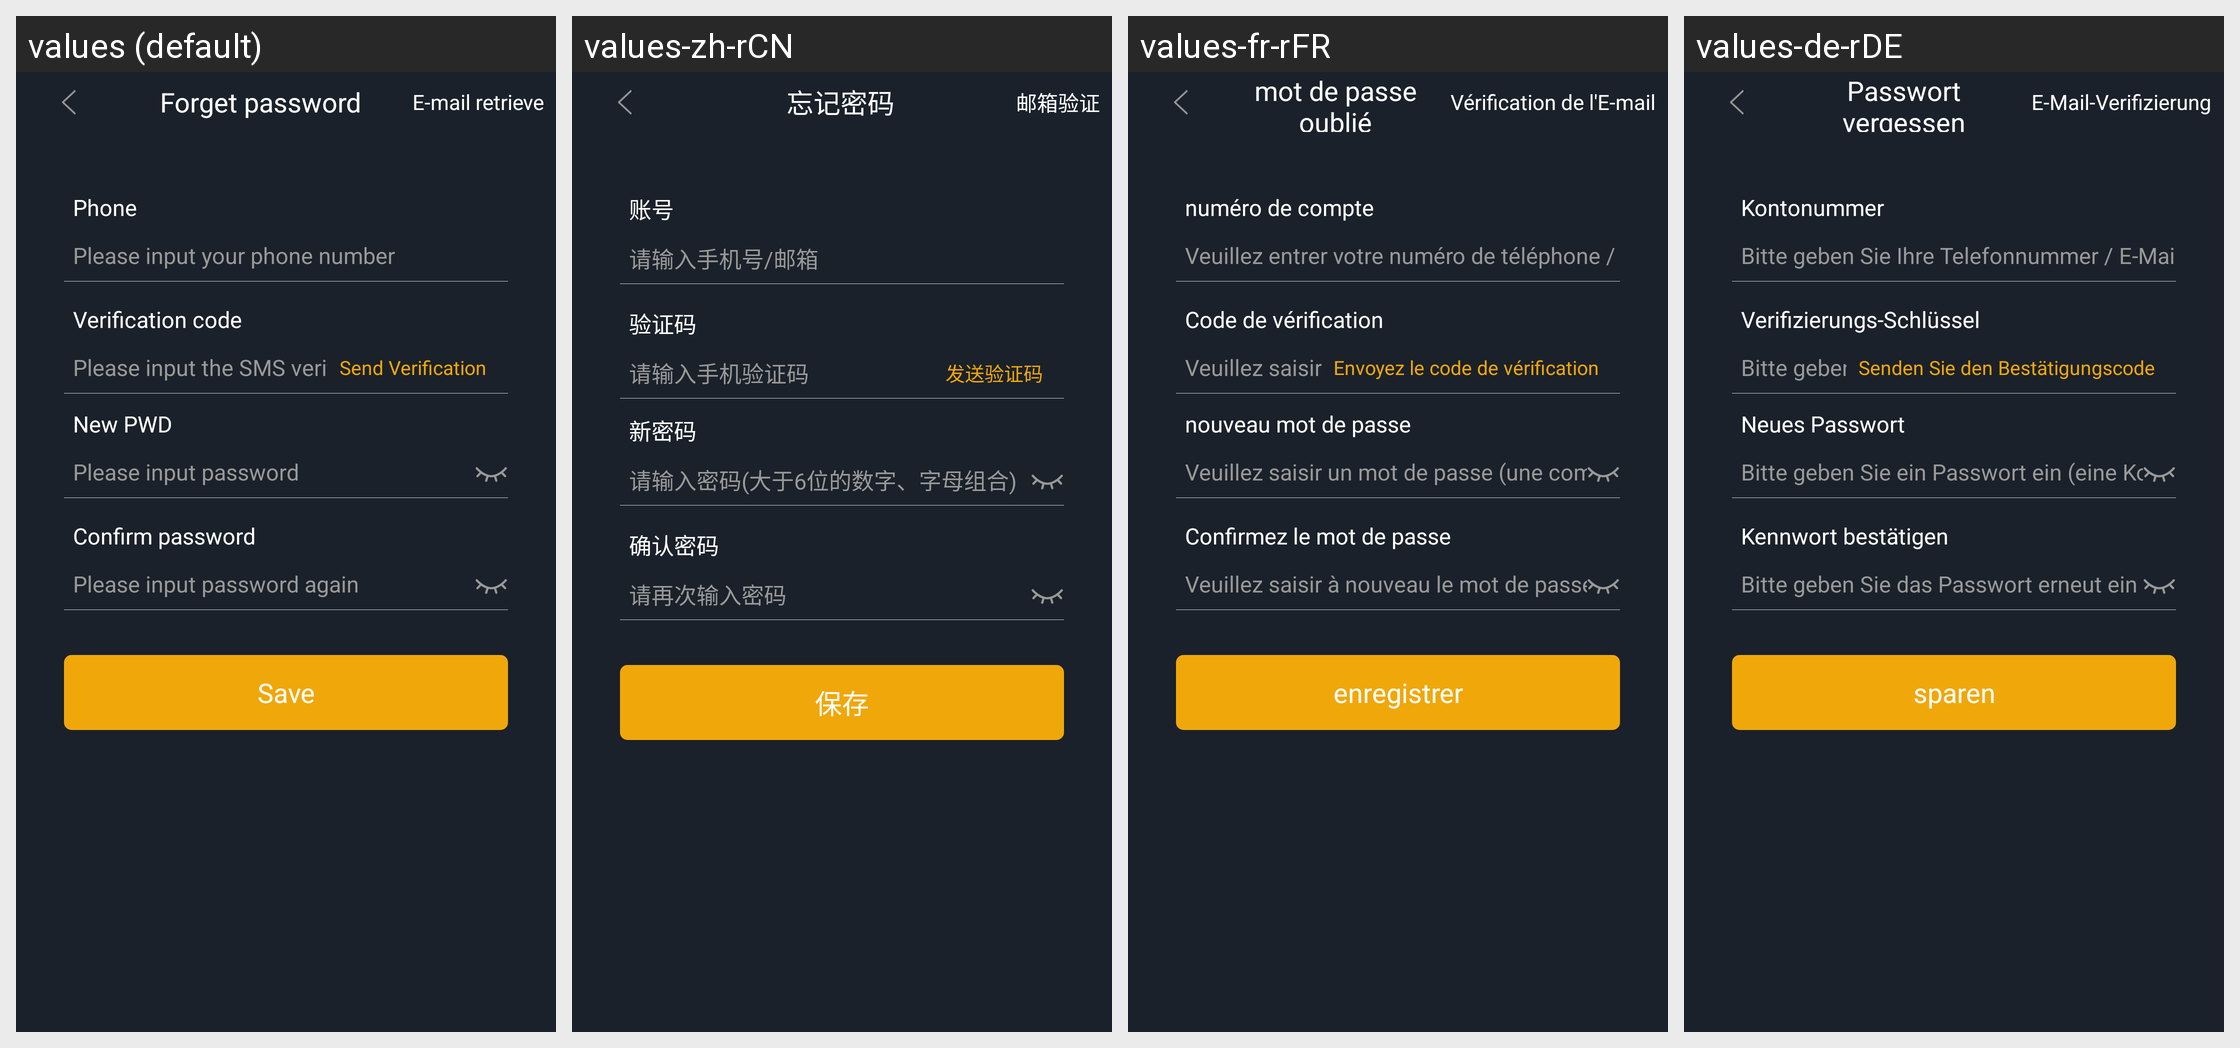

Here is an Android app screen in its default locale and in the app's own translations. Write out the translated-string differences for the strings that appear on this screen.
Android screen res/layout/fragment_phone_forgot.xml rendered under 4 locales, left to right: values (default), values-zh-rCN, values-fr-rFR, values-de-rDE. Device: Nexus 5 (rendered at 1080×1920; each locale shown at half size, 540×960, under a caption strip naming it); theme AppTheme.StartingWindowTheme.
Other locales in the repository, not shown: values-en, values-es-rES, values-it-rIT, values-ja-rJP, values-ko-rKR, values-pt-rPT, values-zh-rMO, values-zh-rTW.
Strings drawn on this screen, with the default value and each locale's value (text and hints the layout hard-codes, and strings that could not be matched under every locale, appear in the picture but are not listed):

phone_retrieve
  values: Forget password
  values-zh-rCN: 忘记密码
  values-fr-rFR: mot de passe oublié
  values-de-rDE: Passwort vergessen

email_retrieve
  values: E-mail retrieve
  values-zh-rCN: 邮箱验证
  values-fr-rFR: Vérification de l'E-mail
  values-de-rDE: E-Mail-Verifizierung

username
  values: Phone
  values-zh-rCN: 账号
  values-fr-rFR: numéro de compte
  values-de-rDE: Kontonummer

username_shuru
  values: Please input your phone number
  values-zh-rCN: 请输入手机号/邮箱
  values-fr-rFR: Veuillez entrer votre numéro de téléphone / email
  values-de-rDE: Bitte geben Sie Ihre Telefonnummer / E-Mail-Adresse ein

code
  values: Verification code
  values-zh-rCN: 验证码
  values-fr-rFR: Code de vérification
  values-de-rDE: Verifizierungs-Schlüssel

code_shuru
  values: Please input the SMS verification code
  values-zh-rCN: 请输入手机验证码
  values-fr-rFR: Veuillez saisir le code de vérification du téléphone
  values-de-rDE: Bitte geben Sie den Telefonbestätigungscode ein

send_code
  values: Send Verification
  values-zh-rCN: 发送验证码
  values-fr-rFR: Envoyez le code de vérification
  values-de-rDE: Senden Sie den Bestätigungscode

new_pwd
  values: New PWD
  values-zh-rCN: 新密码
  values-fr-rFR: nouveau mot de passe
  values-de-rDE: Neues Passwort

new_pwd_shuru_signup
  values: Please input password
  values-zh-rCN: 请输入密码(大于6位的数字、字母组合)
  values-fr-rFR: Veuillez saisir un mot de passe (une combinaison de chiffres et de lettres de plus de 6 chiffres)
  values-de-rDE: Bitte geben Sie ein Passwort ein (eine Kombination aus Zahlen und Buchstaben mit mehr als 6 Ziffern)

certainPassword
  values: Confirm password
  values-zh-rCN: 确认密码
  values-fr-rFR: Confirmez le mot de passe
  values-de-rDE: Kennwort bestätigen

new_pwd2_shuru
  values: Please input password again
  values-zh-rCN: 请再次输入密码
  values-fr-rFR: Veuillez saisir à nouveau le mot de passe
  values-de-rDE: Bitte geben Sie das Passwort erneut ein

save
  values: Save
  values-zh-rCN: 保存
  values-fr-rFR: enregistrer
  values-de-rDE: sparen
